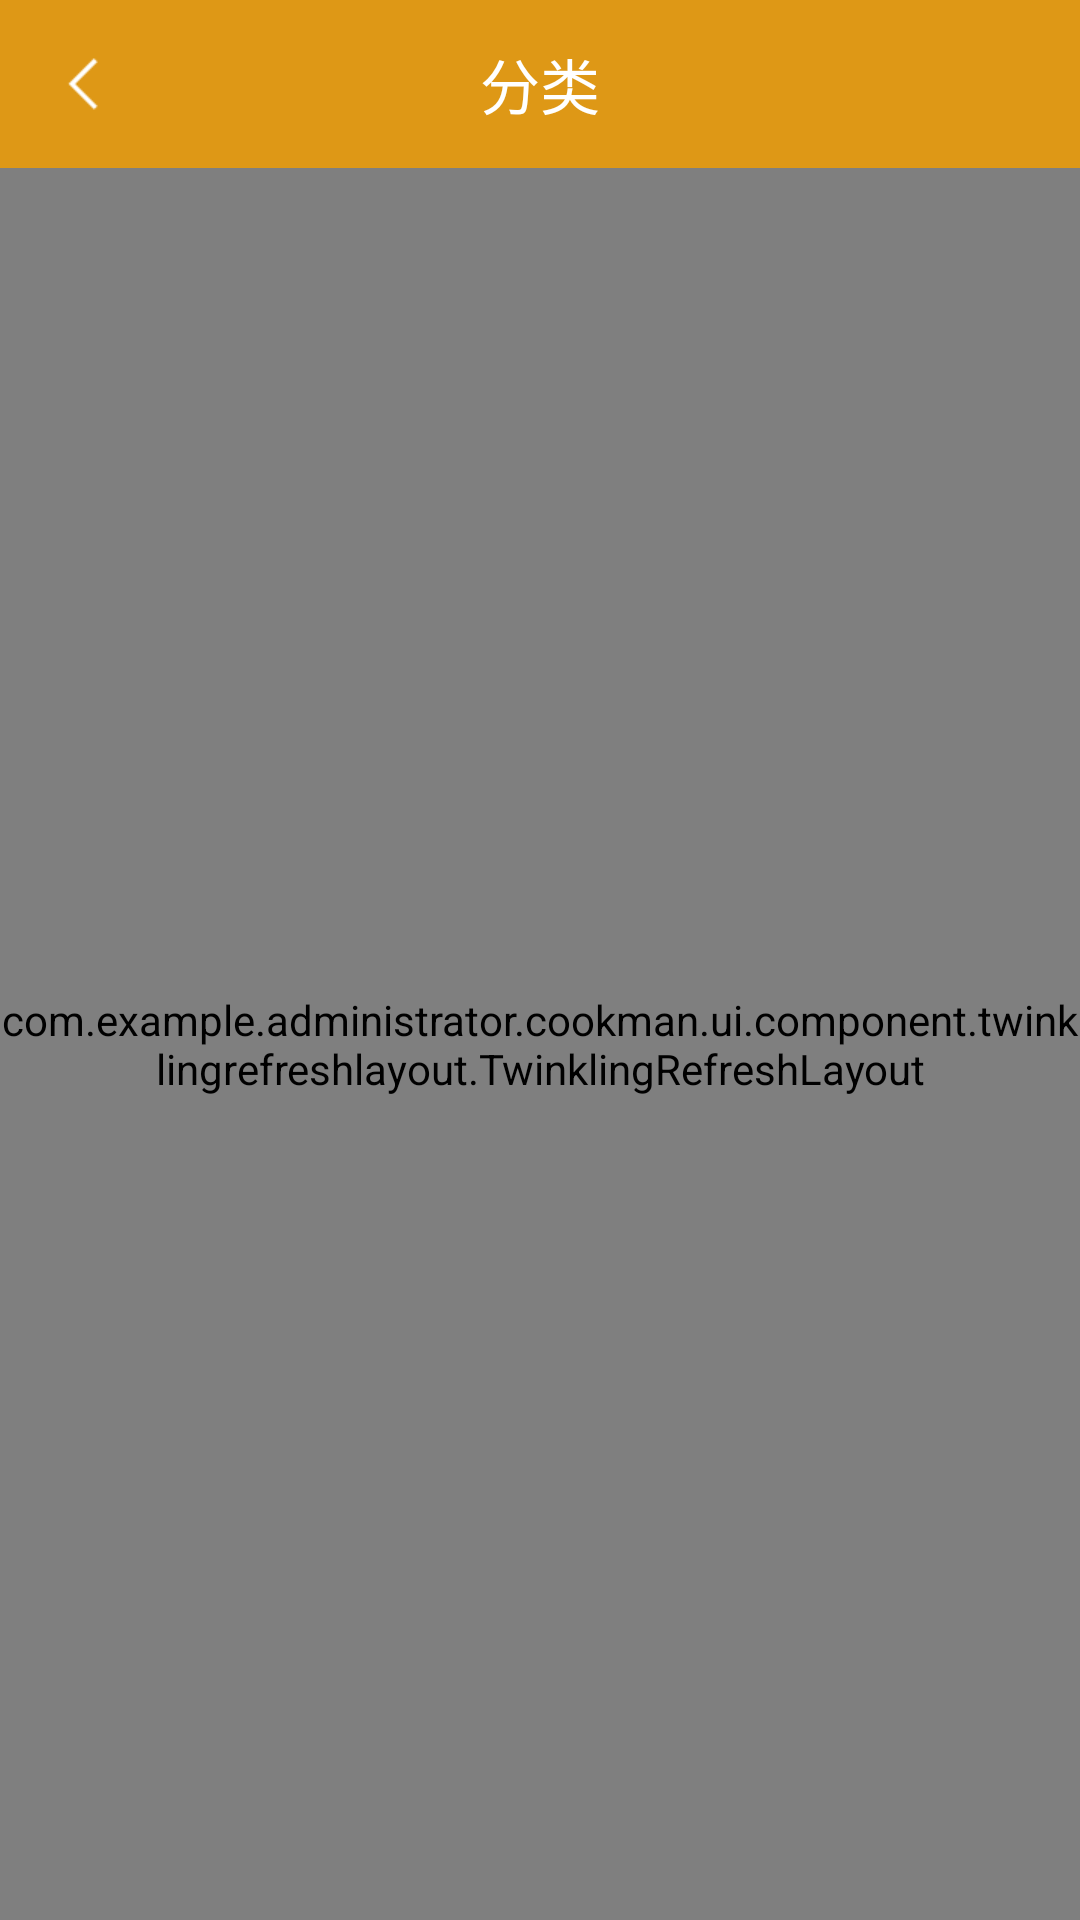

Write the Android layout XML for this screen, with the resource values it uses.
<!-- AndroidManifest.xml: activity theme AppTheme.NoActionBar -->
<!-- res/layout/activity_cook_list.xml -->
<?xml version="1.0" encoding="utf-8"?>
<LinearLayout xmlns:android="http://schemas.android.com/apk/res/android"
    xmlns:tools="http://schemas.android.com/tools"
    xmlns:app="http://schemas.android.com/apk/res-auto"
    android:id="@+id/activity_cook_list"
    android:layout_width="match_parent"
    android:layout_height="match_parent"
    android:orientation="vertical"
    tools:context="com.example.administrator.cookman.ui.activity.CookListActivity">

    <android.support.design.widget.AppBarLayout
        android:layout_width="match_parent"
        android:layout_height="wrap_content"
        android:theme="@style/AppTheme.AppBarOverlay"
        app:elevation="5dp">

        <android.support.v7.widget.Toolbar
            android:id="@+id/toolbar"
            android:layout_width="match_parent"
            android:layout_height="?attr/actionBarSize"
            app:navigationIcon="@mipmap/icon_back"
            android:background="?attr/colorPrimary">

            <TextView
                android:id="@+id/text_title"
                android:text="@string/category"
                android:layout_width="wrap_content"
                android:layout_height="wrap_content"
                android:singleLine="true"
                android:layout_gravity="center"
                android:textSize="20sp"
                android:textColor="@color/white"
                />

        </android.support.v7.widget.Toolbar>

    </android.support.design.widget.AppBarLayout>

    <com.example.administrator.cookman.ui.component.twinklingrefreshlayout.TwinklingRefreshLayout
        android:id="@+id/refresh_layout"
        android:layout_width="match_parent"
        android:layout_height="match_parent">

        <android.support.v7.widget.RecyclerView
            android:id="@+id/recyclerview_list"
            android:layout_width="match_parent"
            android:layout_height="match_parent"
            android:overScrollMode="never"/>

    </com.example.administrator.cookman.ui.component.twinklingrefreshlayout.TwinklingRefreshLayout>

</LinearLayout>
<!-- resources referenced by this layout -->
<resources>
  <color name="white">#ffffffff</color>
  <!-- mipmap icon_back: png bitmap (mipmap-xhdpi, 350 bytes) -->
  <string name="category">分类</string>
  <style name="AppTheme.AppBarOverlay" parent="ThemeOverlay.AppCompat.Dark.ActionBar" />
  <style name="AppTheme.NoActionBar" parent="AppTheme">
          <item name="windowActionBar">false</item>
          <item name="windowNoTitle">true</item>
      </style>
  <style name="AppTheme" parent="Theme.AppCompat.Light.DarkActionBar">
          
          <item name="colorPrimary">@color/colorPrimary</item>
          <item name="colorPrimaryDark">@color/colorPrimaryDark</item>
          <item name="colorAccent">@color/colorAccent</item>
      </style>
  <color name="colorPrimary">#de9816</color>
  <color name="colorPrimaryDark">#de9816</color>
  <color name="colorAccent">#de9816</color>
</resources>
